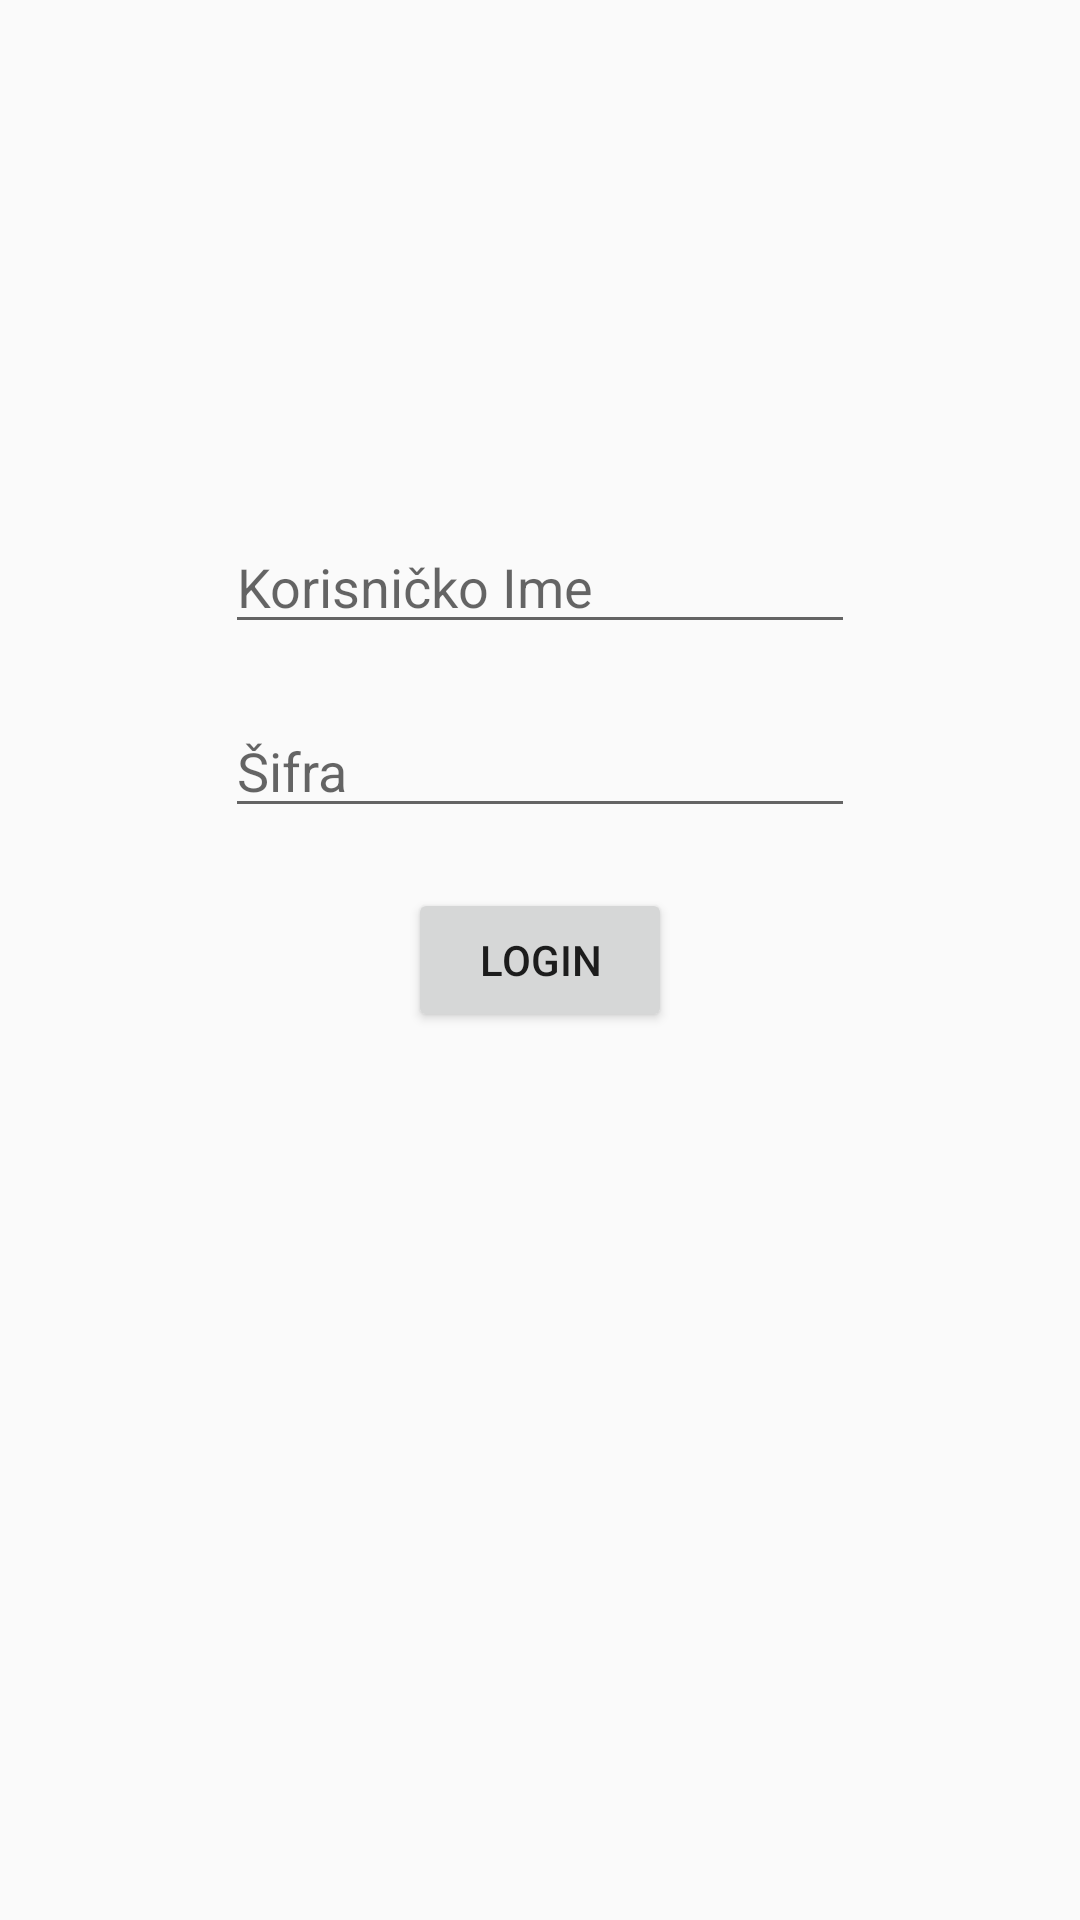

Android layout source for this screen:
<!-- AndroidManifest.xml: application theme AppTheme -->
<!-- res/layout/activity_login.xml -->
<?xml version="1.0" encoding="utf-8"?>
<android.support.constraint.ConstraintLayout xmlns:android="http://schemas.android.com/apk/res/android"
    xmlns:app="http://schemas.android.com/apk/res-auto"
    xmlns:tools="http://schemas.android.com/tools"
    android:layout_width="match_parent"
    android:id="@+id/login_layout"
    android:layout_height="match_parent"
    tools:context="com.vidovic.petar.diplomski.activity.LoginActivity">

    <Button
        android:id="@+id/loginButton"
        android:layout_width="wrap_content"
        android:layout_height="wrap_content"
        android:text="Login"
        app:layout_constraintBottom_toBottomOf="parent"
        app:layout_constraintEnd_toEndOf="parent"
        app:layout_constraintHorizontal_bias="0.5"
        app:layout_constraintStart_toStartOf="parent"
        app:layout_constraintTop_toTopOf="parent" />

    <EditText
        android:id="@+id/editText"
        android:layout_width="wrap_content"
        android:layout_height="wrap_content"
        android:layout_marginBottom="20dp"
        android:ems="10"
        android:hint="Korisničko Ime"
        android:inputType="textPersonName"
        app:layout_constraintBottom_toTopOf="@+id/editText3"
        app:layout_constraintEnd_toEndOf="parent"
        app:layout_constraintHorizontal_bias="0.5"
        app:layout_constraintStart_toStartOf="parent" />

    <EditText
        android:id="@+id/editText3"
        android:layout_width="wrap_content"
        android:layout_height="wrap_content"
        android:layout_marginBottom="20dp"
        android:ems="10"
        android:hint="Šifra"
        android:inputType="textPassword"
        app:layout_constraintBottom_toTopOf="@+id/loginButton"
        app:layout_constraintEnd_toEndOf="parent"
        app:layout_constraintHorizontal_bias="0.5"
        app:layout_constraintStart_toStartOf="parent" />

</android.support.constraint.ConstraintLayout>
<!-- resources referenced by this layout -->
<resources>
  <style name="AppTheme" parent="Theme.AppCompat.Light.DarkActionBar">
          
          <item name="colorPrimary">@color/colorPrimary</item>
          <item name="colorPrimaryDark">@color/colorPrimaryDark</item>
          <item name="colorAccent">@color/colorAccent</item>
          <item name="windowActionBar">true</item>
          <item name="windowNoTitle">false</item>
          <item name="android:windowFullscreen">true</item>
          <item name="android:windowContentOverlay">@null</item>
      </style>
  <color name="colorPrimary">#831518</color>
  <color name="colorPrimaryDark">#63070a</color>
  <color name="colorAccent">#eeb85a</color>
</resources>
